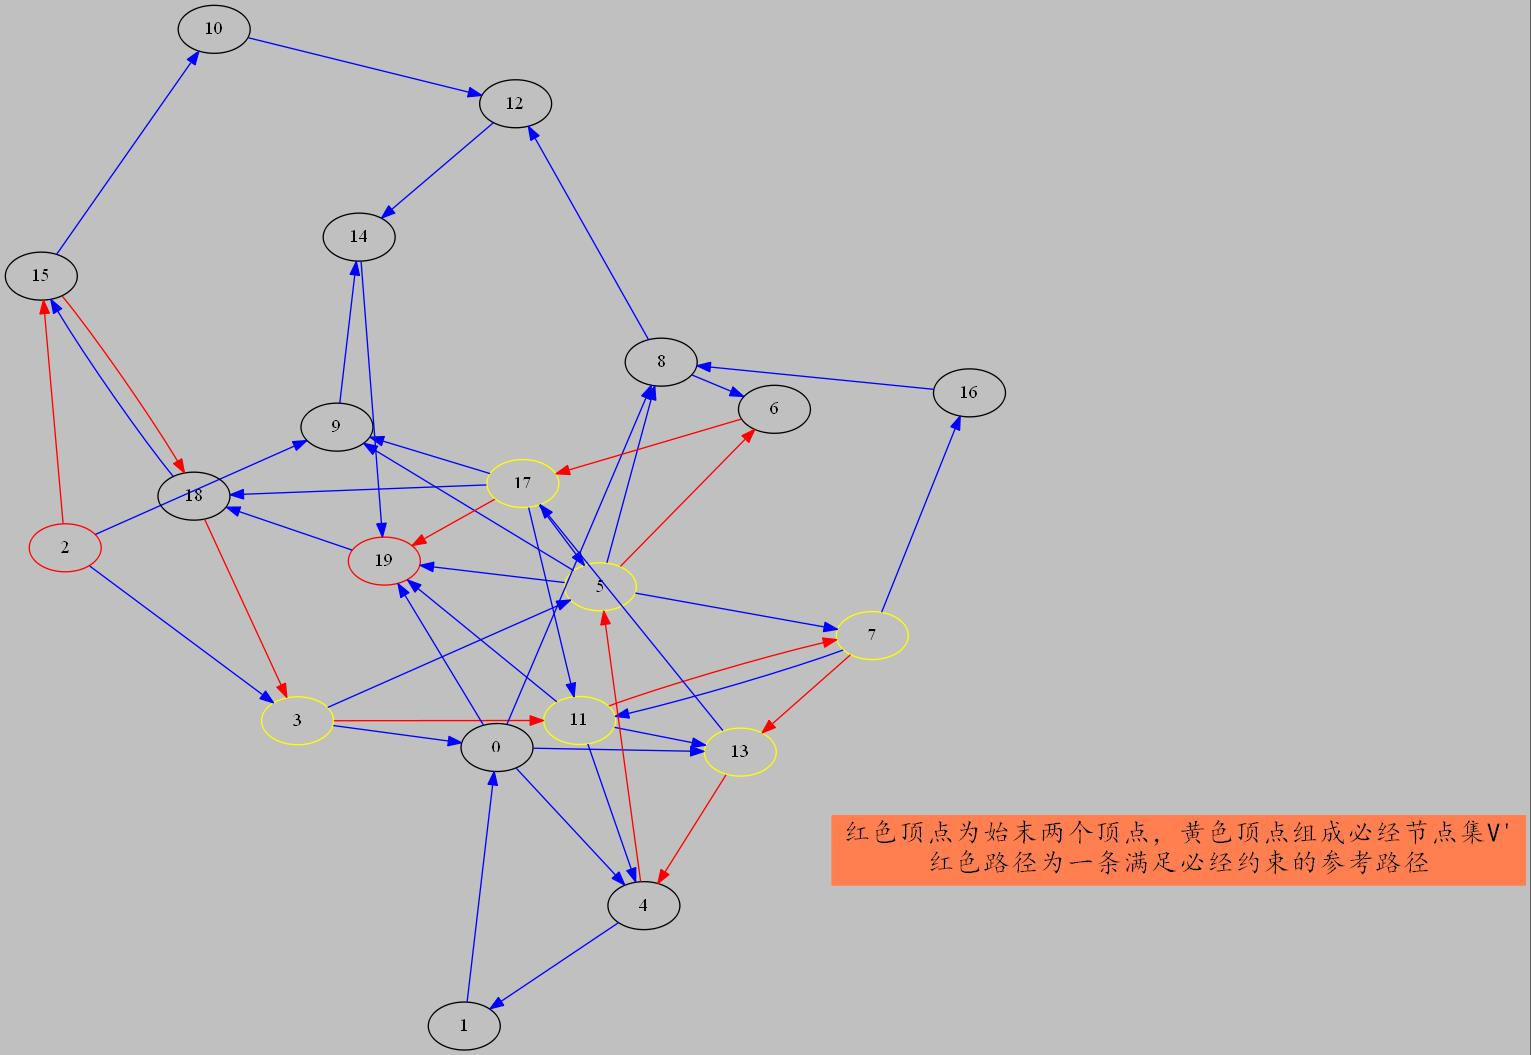

The file beside this chart, header and first rows:
0, 0, 13, 15
1, 0, 8, 17
2, 0, 19, 1
3, 0, 4, 8
4, 1, 0, 4
5, 2, 9, 19
6, 2, 15, 8
7, 3, 0, 14
8, 3, 11, 12
9, 4, 1, 15
10, 4, 5, 17
11, 5, 8, 18
12, 5, 9, 14
13, 5, 6, 2
14, 6, 17, 4
15, 7, 13, 1
16, 7, 16, 19
17, 8, 6, 1
18, 8, 12, 17
19, 9, 14, 11
20, 10, 12, 1
21, 11, 7, 12
22, 11, 4, 7
23, 12, 14, 5
24, 13, 17, 12
25, 13, 4, 2
26, 14, 19, 9
27, 15, 10, 14
28, 15, 18, 2
29, 16, 8, 1
30, 17, 9, 14
31, 17, 19, 3
32, 17, 18, 10
33, 18, 15, 8
34, 18, 3, 8
35, 19, 18, 12
36, 2, 3, 20
37, 3, 5, 20
38, 5, 7, 20
39, 7, 11, 20
40, 11, 13, 20
41, 17, 11, 20
42, 11, 19, 20
43, 17, 5, 20
44, 5, 19, 20
